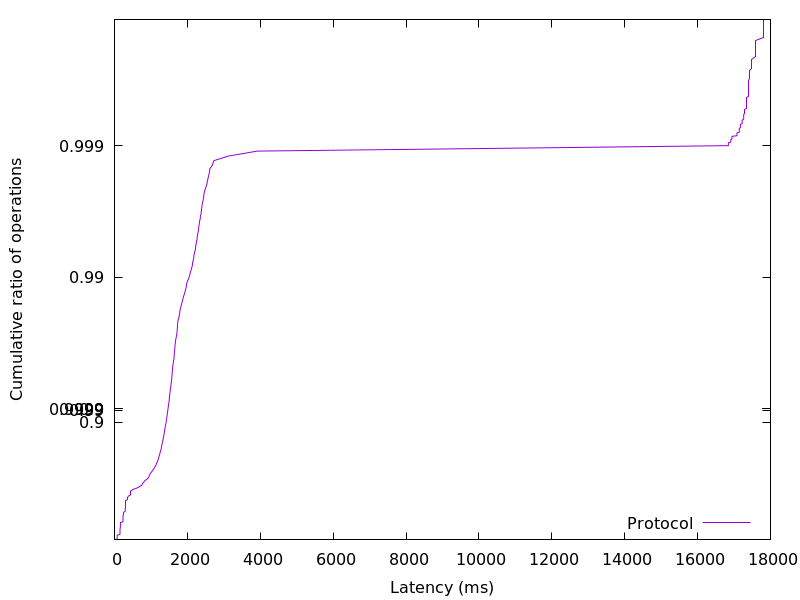

Source data for this figure (header and first rows):
74.078976, 0.01
74.38, 0.02
74.53, 0.03
74.62, 0.04
74.71, 0.05
74.81, 0.06
74.92, 0.07
75.07, 0.08
75.34, 0.09
148.1, 0.1
152.3, 0.11
152.4, 0.12
152.5, 0.13
152.6, 0.14
152.7, 0.15
152.8, 0.16
152.9, 0.17
153.2, 0.18
153.8, 0.19
162.2, 0.2
162.4, 0.21
162.6, 0.22
162.7, 0.23
162.8, 0.24
162.9, 0.25
163.1, 0.26
163.4, 0.27
234.3, 0.28
234.5, 0.29
234.6, 0.3
234.7, 0.31
234.8, 0.32
234.9, 0.33
235.1, 0.34
235.4, 0.35
244.8, 0.36
245.8, 0.37
251.2, 0.38
252.1, 0.39
294.5, 0.4
296.2, 0.41
296.4, 0.42
296.5, 0.43
296.6, 0.44
296.7, 0.45
296.8, 0.46
296.9, 0.47
297.1, 0.48
297.3, 0.49
297.7, 0.5
355.5, 0.51
356.4, 0.52
360.6, 0.53
385, 0.54
441.1, 0.55
441.6, 0.56
442, 0.57
442.7, 0.58
508.6, 0.59
612.5, 0.6
690.4, 0.61
... 298 more rows
